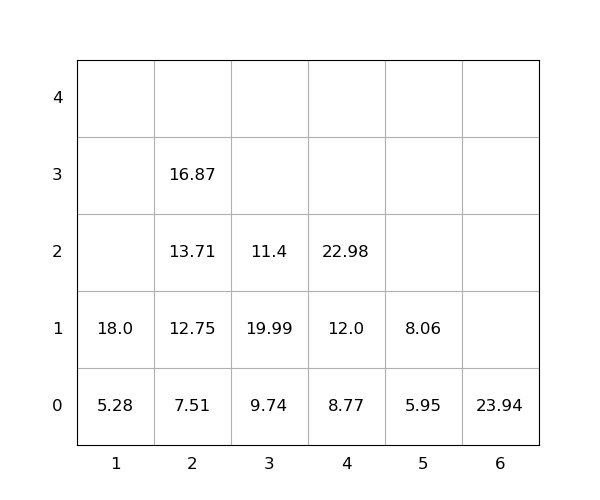

The file beside this chart, header and first rows:
idx, loc_x, loc_y, loc_z, weight, seq, emerg, reloc, size(ft)
1, 1, 0, 0, 5.28, 0, 0, 0, 20
2, 3, 0, 0, 9.74, 0, 0, 0, 20
3, 2, 0, 0, 7.51, 0, 0, 0, 20
4, 3, 0, 1, 19.99, 0, 0, 1.0, 20
5, 3, 0, 2, 11.4, 0, 0, 1.0, 20
6, 1, 0, 1, 18.0, 0, 0, 0, 20
7, 2, 0, 1, 12.75, 0, 0, 0, 20
8, 2, 0, 2, 13.71, 1, 0, 0, 20
9, 4, 0, 0, 8.77, 2, 0, 0, 20
10, 4, 0, 1, 12.0, 3, 0, 0, 20
11, 2, 0, 3, 16.87, 4, 0, 0, 20
12, 5, 0, 0, 5.95, 5, 0, 0, 20
13, 4, 0, 2, 22.98, 6, 0, 0, 20
14, 6, 0, 0, 23.94, 7, 0, 0, 20
15, 5, 0, 1, 8.06, 8, 0, 0, 20
